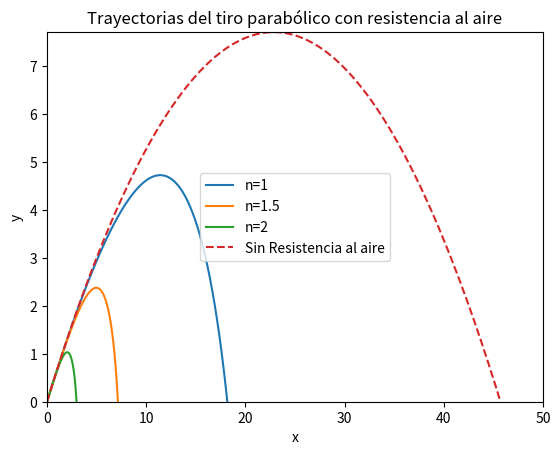
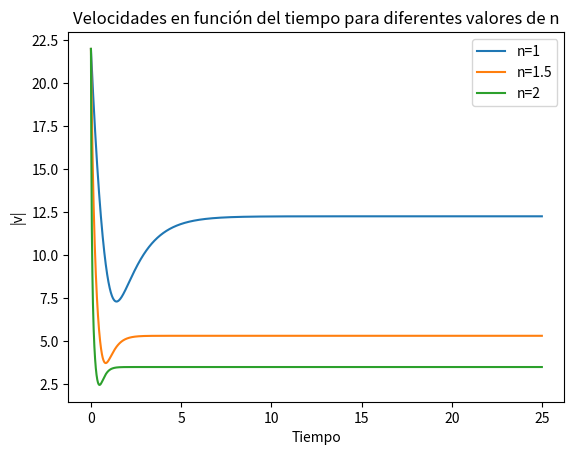

These charts were generated, in order, by the following Python code:
import numpy as np
import matplotlib.pyplot as plt
#definición de funciones----------------------------------------------------------------------
# Ecuaciones diferenciales del tiro parabólico con resistencia al aire dadas
def proyectil(t, r, k, n):
    x, y, vx, vy = r
    v = np.sqrt(vx**2 + vy**2)
    ax = -k * v**n * vx / v
    ay = -9.81 - k * v**n * vy / v
    return [vx, vy, ax, ay]

# Método de Runge-Kutta de orden 4
def RK4(func, t, r, h, k, n):
    k1 = h * np.array(func(t, r, k, n))
    k2 = h * np.array(func(t + 0.5*h, r + 0.5*k1, k, n))
    k3 = h * np.array(func(t + 0.5*h, r + 0.5*k2, k, n))
    k4 = h * np.array(func(t + h, r + k3, k, n))
    return r + (k1 + 2*k2 + 2*k3 + k4) / 6

# Solución analítica para el caso sin fricción (tiro parabólico)
def analitica(t, v0x, v0y):
    x = v0x * t
    y = v0y * t - 0.5 * 9.81 * t**2
    return x, y
#Proceso------------------------------------------------------------------------------------------
# Parámetros
k = 0.8
v0x = 18.23
v0y = 12.3
x0 = 0
y0 = 0
n_lista = [1, 3/2, 2]
t_max = 25
h = 0.01

# Listas que almacenarán los resultados
t_lista = np.arange(0, t_max, h)
x_lista, y_lista = {}, {}
vx_lista, vy_lista, v_lista = {}, {}, {}

# Resolver las ecuaciones para cada valor de n
for n in n_lista:
    r = np.array([x0, y0, v0x, v0y])
    x_vals, y_vals = [], []
    vx_vals, vy_vals, v_vals = [], [], []
    
    for t in t_lista:
        x_vals.append(r[0])
        y_vals.append(r[1])
        vx_vals.append(r[2])
        vy_vals.append(r[3])
        v_vals.append(np.sqrt(r[2]**2 + r[3]**2))
        
        r = RK4(proyectil, t, r, h, k, n)
    
    x_lista[n] = x_vals
    y_lista[n] = y_vals
    vx_lista[n] = vx_vals
    vy_lista[n] = vy_vals
    v_lista[n] = v_vals

# Graficas----------------------------------------------------------------------------
plt.figure()
#Soluciones para cada n
for n, x_vals, y_vals in zip(n_lista, x_lista.values(), y_lista.values()):
    plt.plot(x_vals, y_vals, label=f'n={n}')
plt.xlabel('x')
plt.ylabel('y')
plt.title('Trayectorias del tiro parabólico con resistencia al aire')
plt.legend()

# Solución analiticas
x_an, y_an = analitica(t_lista, v0x, v0y)
plt.plot(x_an, y_an, label='Sin Resistencia al aire', linestyle='dashed')

# Se establecen límites en x e y para mejor visualización
plt.xlim(left=0, right=50)
plt.ylim(bottom=0, top=np.max(y_an))

plt.legend()
plt.show()

# Grafica de velocidades en función del tiempo
plt.figure()
for n, v_vals in v_lista.items():
    plt.plot(t_lista, v_vals, label=f'n={n}')
plt.xlabel('Tiempo')
plt.ylabel('|v|')
plt.title('Velocidades en función del tiempo para diferentes valores de n')
plt.legend()
plt.show()